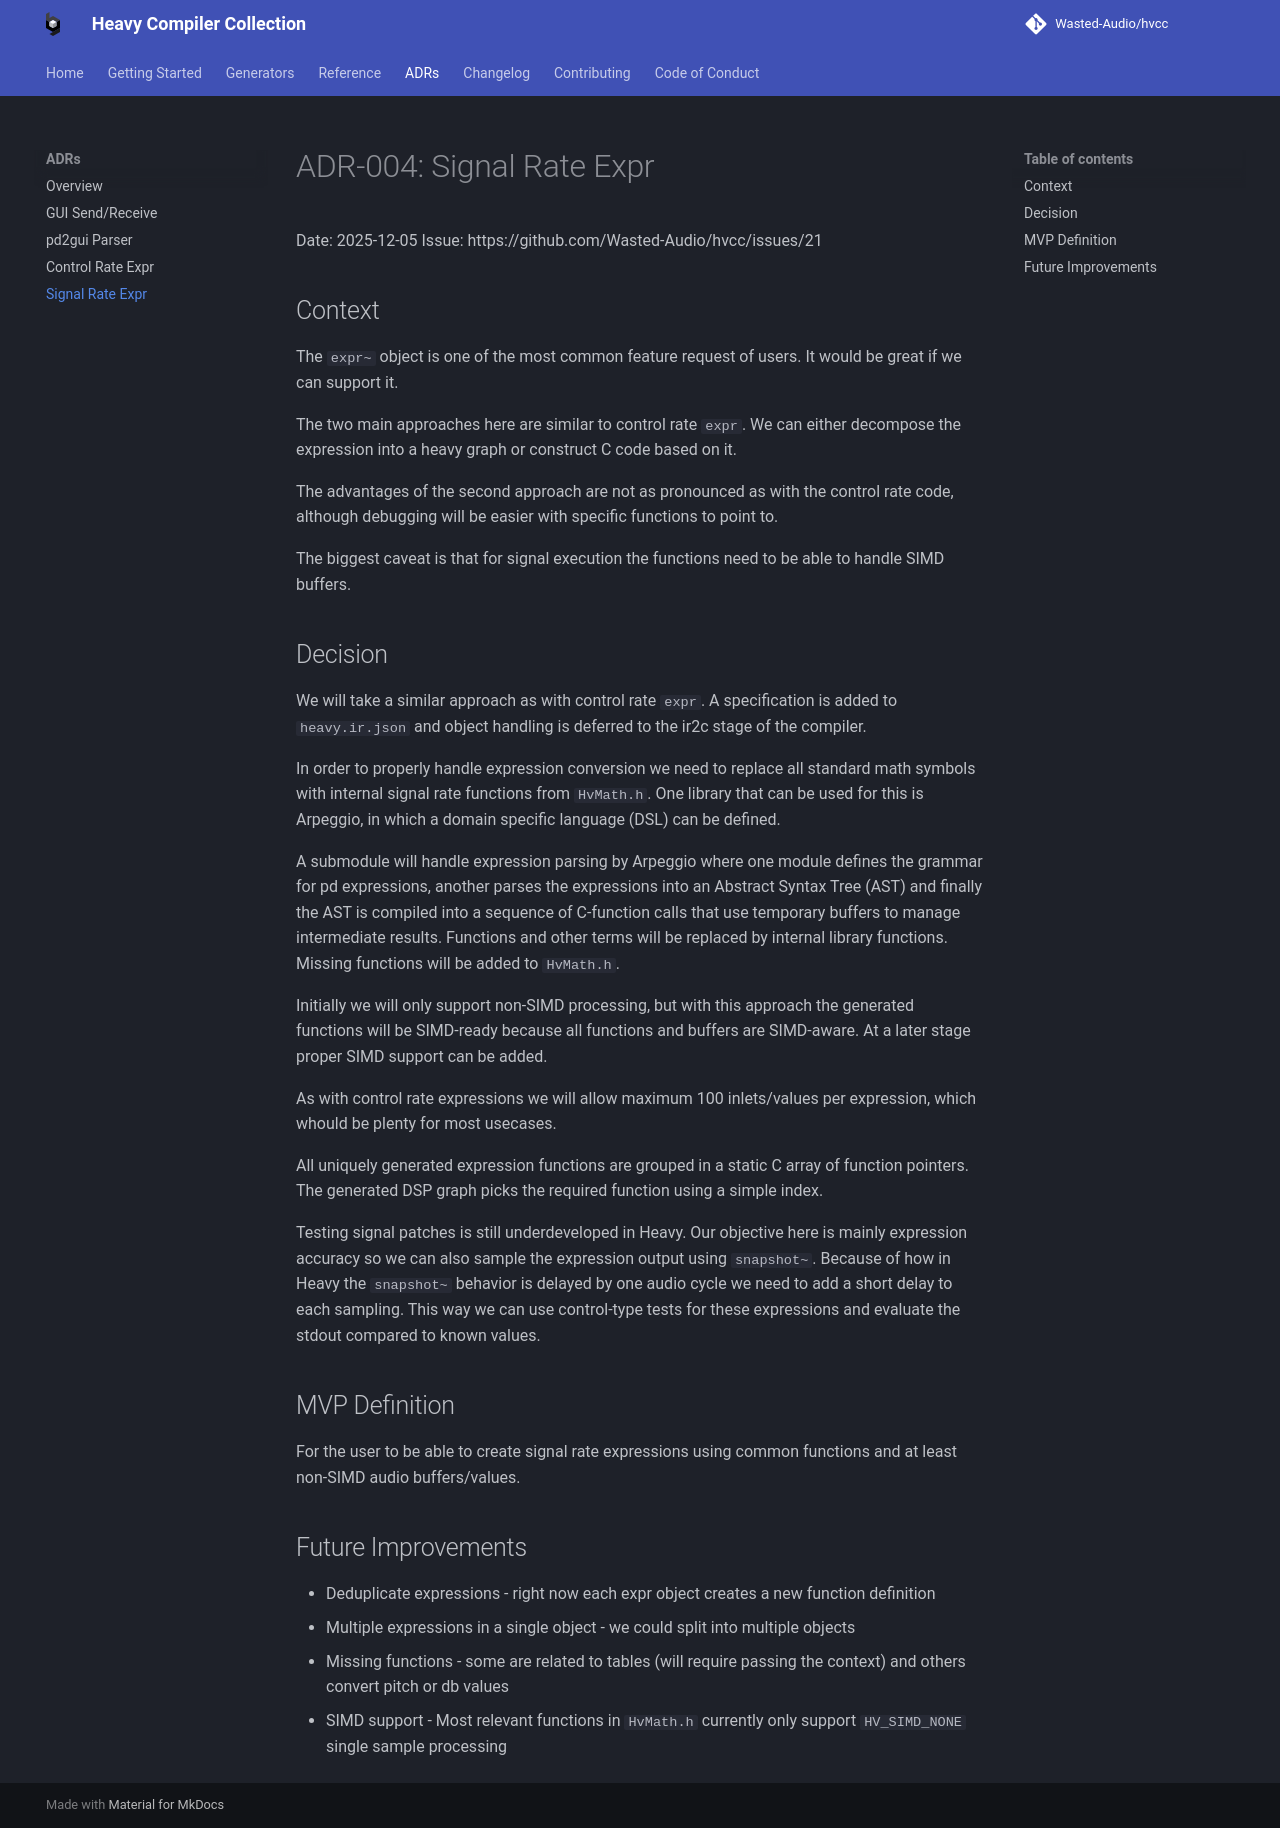

repository: Wasted-Audio/hvcc · page: 0.16.0/adr/ADR-004-Signal-Rate-Expr/index.html · generator: mkdocs

# ADR-004: Signal Rate Expr

Date: 2025-12-05

Issue: https://github.com/Wasted-Audio/hvcc/issues/21

## Context

The `expr~` object is one of the most common feature request of users. It would be great if we can support it.

The two main approaches here are similar to control rate `expr`. We can either decompose the expression into a heavy graph or construct C code based on it.

The advantages of the second approach are not as pronounced as with the control rate code, although debugging will be easier with specific functions to point to.

The biggest caveat is that for signal execution the functions need to be able to handle SIMD buffers.

## Decision

We will take a similar approach as with control rate `expr`. A specification is added to `heavy.ir.json` and object handling is deferred to the ir2c stage of the compiler.

In order to properly handle expression conversion we need to replace all standard math symbols with internal signal rate functions from `HvMath.h`. One library that can be used for this is Arpeggio, in which a domain specific language (DSL) can be defined.

A submodule will handle expression parsing by Arpeggio where one module defines the grammar for pd expressions, another parses the expressions into an Abstract Syntax Tree (AST) and finally the AST is compiled into a sequence of C-function calls that use temporary buffers to manage intermediate results. Functions and other terms will be replaced by internal library functions. Missing functions will be added to `HvMath.h`.

Initially we will only support non-SIMD processing, but with this approach the generated functions will be SIMD-ready because all functions and buffers are SIMD-aware. At a later stage proper SIMD support can be added.

As with control rate expressions we will allow maximum 100 inlets/values per expression, which whould be plenty for most usecases.

All uniquely generated expression functions are grouped in a static C array of function pointers. The generated DSP graph picks the required function using a simple index.

Testing signal patches is still underdeveloped in Heavy. Our objective here is mainly expression accuracy so we can also sample the expression output using `snapshot~`. Because of how in Heavy the `snapshot~` behavior is delayed by one audio cycle we need to add a short delay to each sampling. This way we can use control-type tests for these expressions and evaluate the stdout compared to known values.

## MVP Definition

For the user to be able to create signal rate expressions using common functions and at least non-SIMD audio buffers/values.

## Future Improvements

* Deduplicate expressions - right now each expr object creates a new function definition
* Multiple expressions in a single object - we could split into multiple objects
* Missing functions - some are related to tables (will require passing the context) and others convert pitch or db values
* SIMD support - Most relevant functions in `HvMath.h` currently only support `HV_SIMD_NONE` single sample processing
